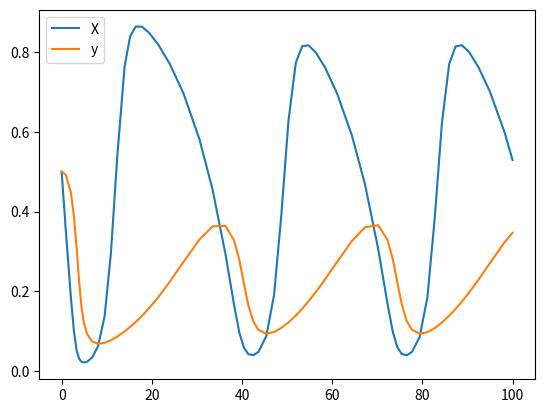

Reproduce this figure in Python.
#Numerical shooting 
import scipy
import matplotlib.pyplot as plt
a =1
b =0.1
d =0.1

def ode(t,y,a,b,d): #Keeping t in in case our ode reuires it
    dx_dt = y[0]*(1-y[0]) - (a*y[0]*y[1])/(d+y[0])
    dy_dt = b*y[1]*(1-(y[1]/y[0]))

    return [dx_dt, dy_dt]

# SOlving the ode
predator = scipy.integrate.solve_ivp(ode,[0, 100],[0.5,0.5],args=[1,0.1,0.1], rtol = 1e-4)
#Plotting ODE
plt.plot(predator.t,predator.y[0,:], label = 'X')
plt.plot(predator.t,predator.y[1,:], label = 'y')
plt.legend()
plt.show()


def shooting(x): #Finds the points and time period of the limit cycle
    condition_1 = x[:2]- scipy.integrate.solve_ivp(ode,[0, x[2]],x[:2],args=[a,b,d], rtol = 1e-4).y[:,-1]
    condition_2 = ode(0,x[:2],a,b,d)[0] 

    return [*condition_1,condition_2] # THe * gets rid of the list within

initial_guess = [0.8, 0.2,30]
result = scipy.optimize.root(shooting, x0 = initial_guess)

print(result.x)